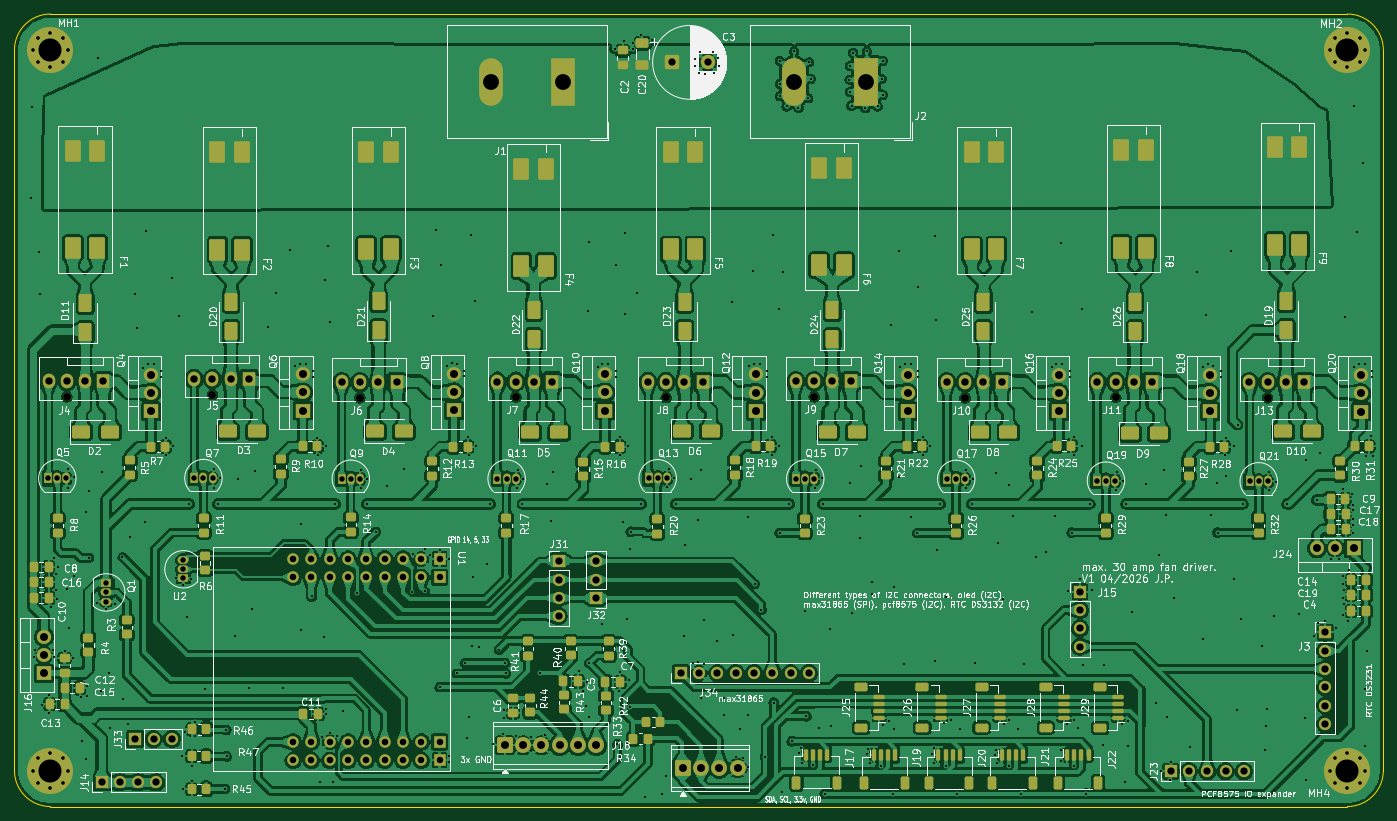
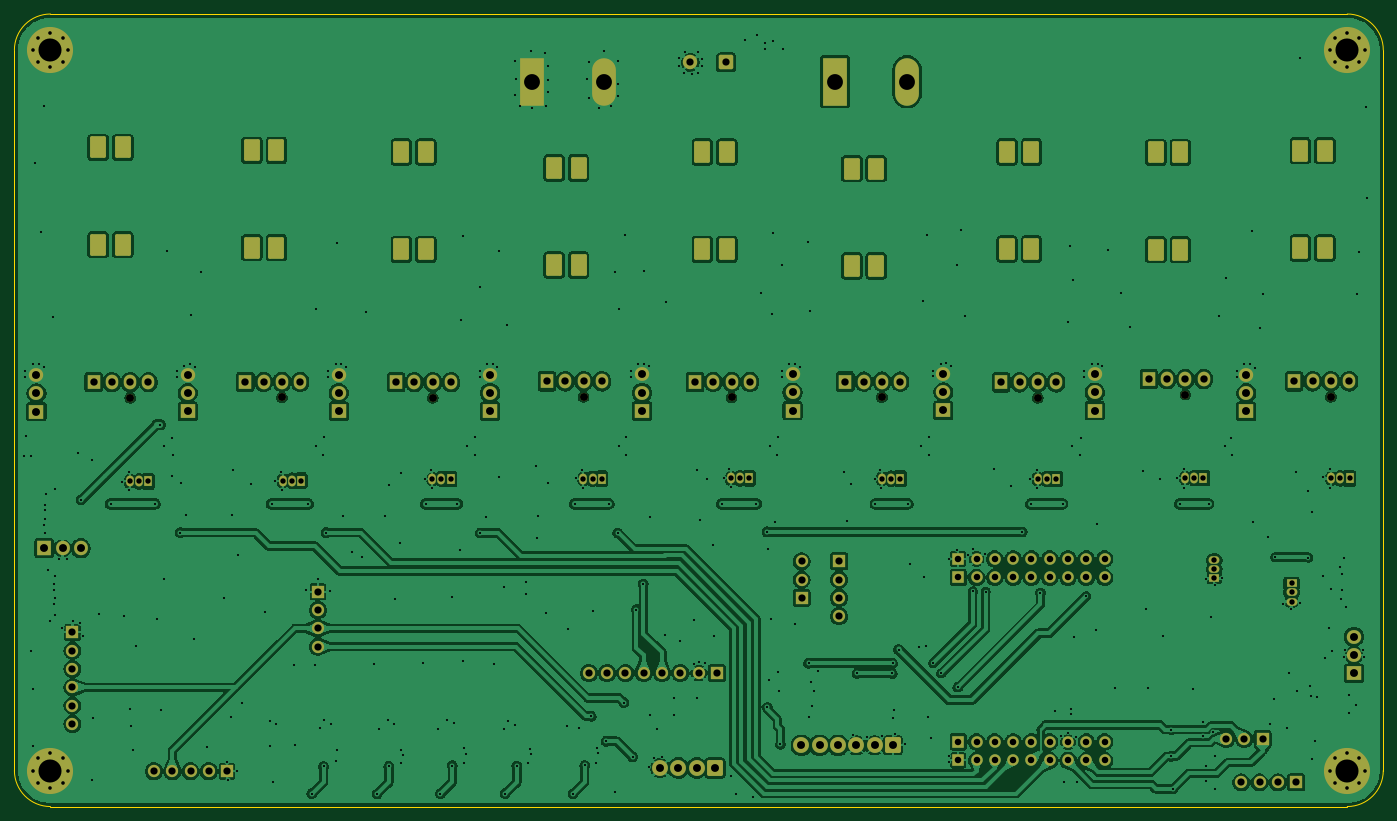
Circuit board: 9 layer files. Board 190.0 x 110.0 mm.
- bottom_copper: fancontroller-B_Cu.gbr (543148 bytes)
- bottom_mask: fancontroller-B_Mask.gbr (10362 bytes)
- outline: fancontroller-Edge_Cuts.gbr (966 bytes)
- top_copper: fancontroller-F_Cu.gbr (977479 bytes)
- top_mask: fancontroller-F_Mask.gbr (19425 bytes)
- paste: fancontroller-F_Paste.gbr (10085 bytes)
- top_silk: fancontroller-F_Silkscreen.gbr (330268 bytes)
- drill: fancontroller-NPTH.drl (471 bytes)
- drill: fancontroller-PTH.drl (12688 bytes)

=== bottom_copper: fancontroller-B_Cu.gbr (543148 bytes, source omitted) ===
=== bottom_mask: fancontroller-B_Mask.gbr (10362 bytes, source omitted) ===
=== outline: fancontroller-Edge_Cuts.gbr ===
%TF.GenerationSoftware,KiCad,Pcbnew,10.0.1*%
%TF.CreationDate,2026-04-23T19:46:01+02:00*%
%TF.ProjectId,fancontroller,66616e63-6f6e-4747-926f-6c6c65722e6b,rev?*%
%TF.SameCoordinates,PX3dfd240PY7bfa480*%
%TF.FileFunction,Profile,NP*%
%FSLAX46Y46*%
G04 Gerber Fmt 4.6, Leading zero omitted, Abs format (unit mm)*
G04 Created by KiCad (PCBNEW 10.0.1) date 2026-04-23 19:46:01*
%MOMM*%
%LPD*%
G01*
G04 APERTURE LIST*
%TA.AperFunction,Profile*%
%ADD10C,0.050000*%
%TD*%
G04 APERTURE END LIST*
D10*
X0Y105000000D02*
X0Y5000000D01*
X0Y105000000D02*
G75*
G02*
X5000000Y110000000I5000000J0D01*
G01*
X5000000Y0D02*
G75*
G02*
X0Y5000000I0J5000000D01*
G01*
X5000000Y0D02*
X185000000Y0D01*
X185000000Y110000000D02*
X5000000Y110000000D01*
X185000000Y110000000D02*
G75*
G02*
X190000000Y105000000I0J-5000000D01*
G01*
X190000000Y5000000D02*
G75*
G02*
X185000000Y0I-5000000J0D01*
G01*
X190000000Y5000000D02*
X190000000Y105000000D01*
M02*

=== top_copper: fancontroller-F_Cu.gbr (977479 bytes, source omitted) ===
=== top_mask: fancontroller-F_Mask.gbr (19425 bytes, source omitted) ===
=== paste: fancontroller-F_Paste.gbr (10085 bytes, source omitted) ===
=== top_silk: fancontroller-F_Silkscreen.gbr (330268 bytes, source omitted) ===
=== drill: fancontroller-NPTH.drl ===
M48
; DRILL file KiCad 10.0.1 date 2026-04-23T19:46:06
; FORMAT={-:-/ absolute / metric / decimal}
; #@! TF.CreationDate,2026-04-23T19:46:06+02:00
; #@! TF.GenerationSoftware,Kicad,Pcbnew,10.0.1
; #@! TF.FileFunction,NonPlated,1,2,NPTH
FMAT,2
METRIC
; #@! TA.AperFunction,NonPlated,NPTH,ComponentDrill
T1C1.100
%
G90
G05
T1
X7.27Y56.855
X27.48Y57.18
X47.95Y56.72
X69.58Y56.83
X90.45Y56.79
X111.0Y56.86
X131.94Y56.73
X152.86Y56.8
X173.93Y56.73
M30

=== drill: fancontroller-PTH.drl (12688 bytes, source omitted) ===
